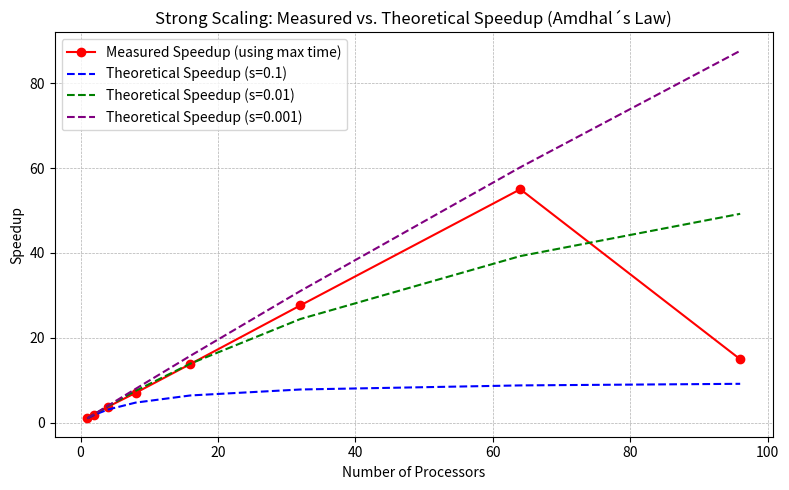

Source code (Python):
import matplotlib.pyplot as plt
import numpy as np

# --- Max Local Computation Times (seconds) ---
times_max = np.array([
    682.88,    # 1 process
    358.231,   # 2 processes
    182.656,   # 4 processes
    97.6342,   # 8 processes
    49.3973,   # 16 processes
    24.7043,   # 32 processes
    12.4101,   # 64 processes
    45.7208    # 96 processes (outlier due to inter-socket communication)
])

# --- Number of processors ---
processors = np.array([1, 2, 4, 8, 16, 32, 64, 96])

# --- Measured Speedup ---
speedup_measured = times_max[0] / times_max

# --- Theoretical Speedups for different serial fractions ---
serial_fractions = [0.1, 0.01, 0.001]
colors = ['blue', 'green', 'purple']

# --- Plot ---
plt.figure(figsize=(8, 5))
plt.plot(processors, speedup_measured, 'o-', color='red', label='Measured Speedup (using max time)')

# Plot each theoretical speedup
for s, c in zip(serial_fractions, colors):
    speedup_theoretical = 1 / (s + (1 - s) / processors)
    plt.plot(processors, speedup_theoretical, '--', color=c, label=f'Theoretical Speedup (s={s})')

plt.xlabel('Number of Processors')
plt.ylabel('Speedup')
plt.title('Strong Scaling: Measured vs. Theoretical Speedup (Amdhal´s Law)')
plt.grid(True, linestyle='--', linewidth=0.5)
plt.legend()
plt.tight_layout()
plt.savefig('strong_scaling_speedup_max.png', dpi=300)
plt.show()
